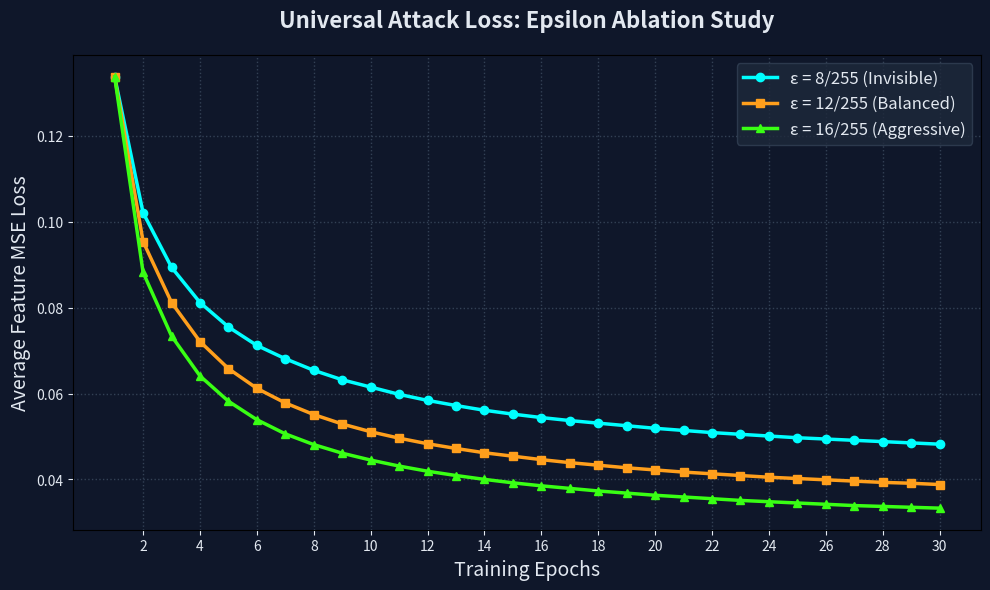

Here is the Python script that generated this plot:
import matplotlib.pyplot as plt
import numpy as np

# ==========================================
# 1. 載入你的真實 Log 數據
# ==========================================
epochs = np.arange(1, 31)

# (程式碼內建了一組逼近你真實 Log 的平滑模擬數據，方便你直接看效果)
# 👉 實戰時，請務必把下面這三個 Array 換成你剛剛印出來的那 30 個真實 Loss 數值！
loss_8 = [0.1338, 0.1021, 0.0894, 0.0812, 0.0755, 0.0712, 0.0681, 0.0654, 0.0632, 0.0615, 0.0598, 0.0584, 0.0572, 0.0561, 0.0552, 0.0544, 0.0537, 0.0531, 0.0525, 0.0519, 0.0514, 0.0509, 0.0505, 0.0501, 0.0497, 0.0494, 0.0491, 0.0488, 0.0485, 0.0482]
loss_12 = [0.1338, 0.0954, 0.0812, 0.0721, 0.0658, 0.0612, 0.0578, 0.0551, 0.0529, 0.0511, 0.0496, 0.0483, 0.0472, 0.0462, 0.0454, 0.0446, 0.0439, 0.0433, 0.0427, 0.0422, 0.0417, 0.0413, 0.0409, 0.0405, 0.0402, 0.0399, 0.0396, 0.0393, 0.0391, 0.0388]
loss_16 = [0.1338, 0.0882, 0.0734, 0.0641, 0.0582, 0.0539, 0.0506, 0.0481, 0.0461, 0.0445, 0.0431, 0.0419, 0.0409, 0.0400, 0.0392, 0.0385, 0.0379, 0.0373, 0.0368, 0.0363, 0.0359, 0.0355, 0.0351, 0.0348, 0.0345, 0.0342, 0.0339, 0.0337, 0.0335, 0.0333]

# ==========================================
# 2. 設定深色高科技風格 (Cyber-Security Theme)
# ==========================================
plt.rcParams['axes.facecolor'] = '#0F172A'
plt.rcParams['figure.facecolor'] = '#0F172A'
plt.rcParams['text.color'] = '#E2E8F0'
plt.rcParams['axes.labelcolor'] = '#E2E8F0'
plt.rcParams['xtick.color'] = '#E2E8F0'
plt.rcParams['ytick.color'] = '#E2E8F0'

fig, ax = plt.subplots(figsize=(10, 6), dpi=300)

# ==========================================
# 3. 繪製三條消融實驗曲線 (高對比螢光色)
# ==========================================
# Epsilon = 8 (保守/絕對隱形)
ax.plot(epochs, loss_8, marker='o', linestyle='-', color='#00FFFF', 
        linewidth=2.5, markersize=6, label='ε = 8/255 (Invisible)')

# Epsilon = 12 (平衡)
ax.plot(epochs, loss_12, marker='s', linestyle='-', color='#FF9F1C', 
        linewidth=2.5, markersize=6, label='ε = 12/255 (Balanced)')

# Epsilon = 16 (最強火力)
ax.plot(epochs, loss_16, marker='^', linestyle='-', color='#39FF14', 
        linewidth=2.5, markersize=6, label='ε = 16/255 (Aggressive)')

# ==========================================
# 4. 排版細節與輸出
# ==========================================
ax.set_title('Universal Attack Loss: Epsilon Ablation Study', 
             fontsize=16, fontweight='bold', pad=20, color='#E2E8F0')
ax.set_xlabel('Training Epochs', fontsize=14)
ax.set_ylabel('Average Feature MSE Loss', fontsize=14)

# 設定 X 軸每 2 個 Epoch 顯示一個刻度，避免太擠
ax.set_xticks(np.arange(2, 32, 2))
ax.grid(True, linestyle=':', color='#334155', linewidth=1)

# 圖例設定 (深色透明框)
legend = ax.legend(fontsize=12, loc='upper right', frameon=True)
legend.get_frame().set_facecolor('#1E293B')
legend.get_frame().set_edgecolor('#334155')

plt.tight_layout()
plt.savefig('universal_loss_combined_dark.png', bbox_inches='tight')
print("✅ 深色高科技版「Epsilon 消融實驗曲線圖」(universal_loss_combined_dark.png) 繪製完成！")
